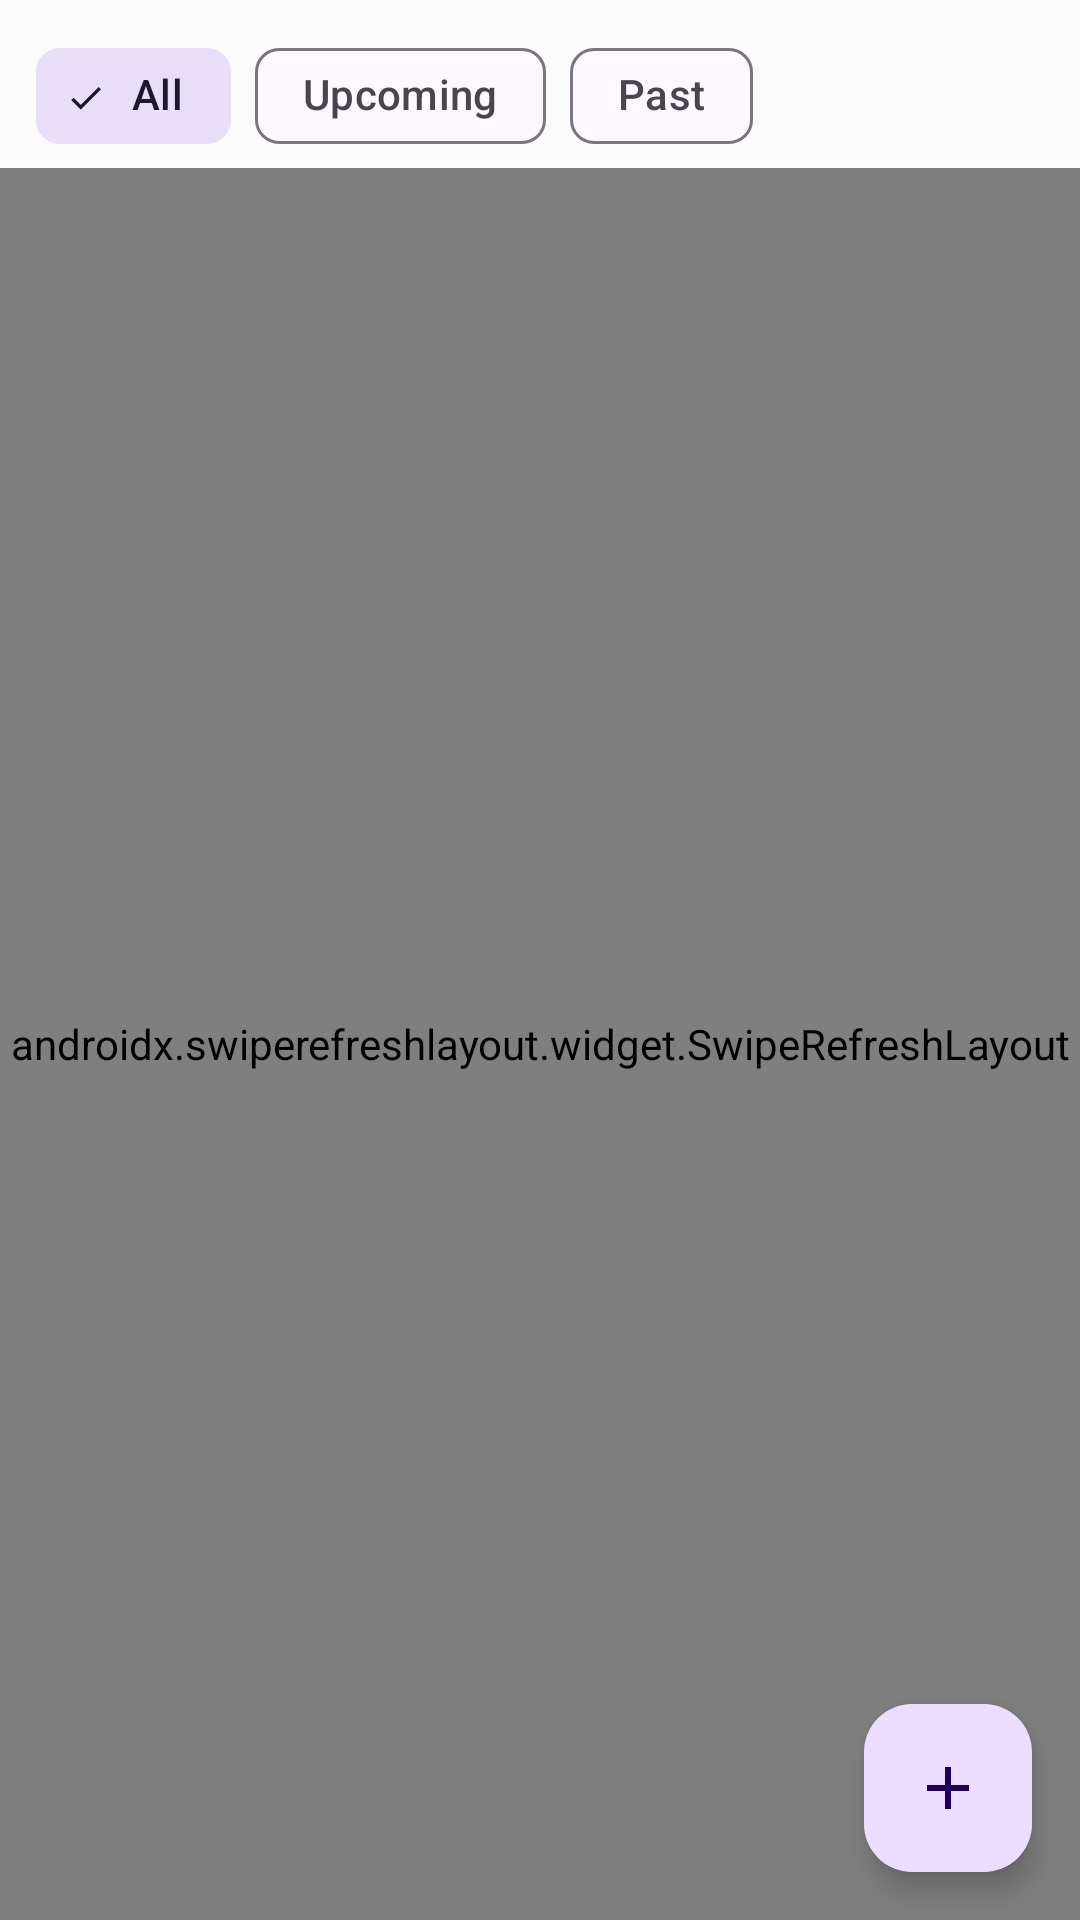

This screen was rendered from an Android layout file. Write that file and the resources it references.
<!-- AndroidManifest.xml: application theme Theme.EventManager -->
<!-- res/layout/fragment_event_list.xml -->
<?xml version="1.0" encoding="utf-8"?>
<androidx.constraintlayout.widget.ConstraintLayout xmlns:android="http://schemas.android.com/apk/res/android"
    xmlns:app="http://schemas.android.com/apk/res-auto"
    xmlns:tools="http://schemas.android.com/tools"
    android:layout_width="match_parent"
    android:layout_height="match_parent"
    android:background="@color/background_light">

    <com.google.android.material.chip.ChipGroup
        android:id="@+id/statusFilterGroup"
        android:layout_width="match_parent"
        android:layout_height="wrap_content"
        android:paddingHorizontal="12dp"
        android:paddingTop="8dp"
        app:singleSelection="true"
        app:selectionRequired="true"
        app:layout_constraintTop_toTopOf="parent">

        <com.google.android.material.chip.Chip
            android:id="@+id/filterAll"
            style="@style/Widget.Material3.Chip.Filter"
            android:layout_width="wrap_content"
            android:layout_height="wrap_content"
            android:checked="true"
            android:text="All" />

        <com.google.android.material.chip.Chip
            android:id="@+id/filterUpcoming"
            style="@style/Widget.Material3.Chip.Filter"
            android:layout_width="wrap_content"
            android:layout_height="wrap_content"
            android:text="Upcoming" />

        <com.google.android.material.chip.Chip
            android:id="@+id/filterPast"
            style="@style/Widget.Material3.Chip.Filter"
            android:layout_width="wrap_content"
            android:layout_height="wrap_content"
            android:text="Past" />

    </com.google.android.material.chip.ChipGroup>

    <androidx.swiperefreshlayout.widget.SwipeRefreshLayout
        android:id="@+id/swipeRefresh"
        android:layout_width="0dp"
        android:layout_height="0dp"
        app:layout_constraintTop_toBottomOf="@id/statusFilterGroup"
        app:layout_constraintBottom_toBottomOf="parent"
        app:layout_constraintStart_toStartOf="parent"
        app:layout_constraintEnd_toEndOf="parent">

        <androidx.recyclerview.widget.RecyclerView
            android:id="@+id/eventsRecyclerView"
            android:layout_width="match_parent"
            android:layout_height="match_parent"
            android:clipToPadding="false"
            android:paddingTop="4dp"
            android:paddingBottom="88dp"
            tools:listitem="@layout/item_event" />

    </androidx.swiperefreshlayout.widget.SwipeRefreshLayout>

    <LinearLayout
        android:id="@+id/emptyState"
        android:layout_width="wrap_content"
        android:layout_height="wrap_content"
        android:orientation="vertical"
        android:gravity="center"
        android:paddingHorizontal="40dp"
        android:visibility="gone"
        app:layout_constraintTop_toBottomOf="@id/statusFilterGroup"
        app:layout_constraintBottom_toBottomOf="parent"
        app:layout_constraintStart_toStartOf="parent"
        app:layout_constraintEnd_toEndOf="parent">

        <ImageView
            android:layout_width="72dp"
            android:layout_height="72dp"
            android:layout_marginBottom="16dp"
            android:padding="16dp"
            android:background="@drawable/bg_circle_logo"
            android:src="@drawable/ic_event_stat"
            app:tint="@color/primary"
            android:contentDescription="@null" />

        <TextView
            android:id="@+id/emptyStateTitle"
            android:layout_width="wrap_content"
            android:layout_height="wrap_content"
            android:text="No events yet"
            android:textSize="18sp"
            android:textStyle="bold" />

        <TextView
            android:id="@+id/emptyStateSubtitle"
            android:layout_width="wrap_content"
            android:layout_height="wrap_content"
            android:layout_marginTop="4dp"
            android:gravity="center"
            android:alpha="0.7"
            android:text="Tap + to create your first event" />
    </LinearLayout>

    <ProgressBar
        android:id="@+id/progressBar"
        android:layout_width="wrap_content"
        android:layout_height="wrap_content"
        android:visibility="gone"
        app:layout_constraintTop_toTopOf="parent"
        app:layout_constraintBottom_toBottomOf="parent"
        app:layout_constraintStart_toStartOf="parent"
        app:layout_constraintEnd_toEndOf="parent" />

    <com.google.android.material.floatingactionbutton.FloatingActionButton
        android:id="@+id/addEventFab"
        android:layout_width="wrap_content"
        android:layout_height="wrap_content"
        android:layout_margin="16dp"
        android:src="@drawable/ic_add"
        android:contentDescription="Add event"
        app:layout_constraintBottom_toBottomOf="parent"
        app:layout_constraintEnd_toEndOf="parent" />

</androidx.constraintlayout.widget.ConstraintLayout>
<!-- res/layout/item_event.xml (included above) -->
<?xml version="1.0" encoding="utf-8"?>
<com.google.android.material.card.MaterialCardView xmlns:android="http://schemas.android.com/apk/res/android"
    xmlns:app="http://schemas.android.com/apk/res-auto"
    xmlns:tools="http://schemas.android.com/tools"
    android:layout_width="match_parent"
    android:layout_height="wrap_content"
    android:layout_marginHorizontal="12dp"
    android:layout_marginVertical="6dp"
    app:cardCornerRadius="14dp"
    app:cardElevation="1dp"
    app:strokeWidth="0dp">

    <androidx.constraintlayout.widget.ConstraintLayout
        android:layout_width="match_parent"
        android:layout_height="wrap_content">

        <View
            android:id="@+id/accentBar"
            android:layout_width="5dp"
            android:layout_height="0dp"
            app:layout_constraintTop_toTopOf="parent"
            app:layout_constraintBottom_toBottomOf="parent"
            app:layout_constraintStart_toStartOf="parent"
            tools:background="@color/upcoming_accent" />

        <TextView
            android:id="@+id/titleText"
            android:layout_width="0dp"
            android:layout_height="wrap_content"
            android:layout_marginStart="16dp"
            android:layout_marginTop="14dp"
            android:layout_marginEnd="4dp"
            android:textSize="16sp"
            android:textStyle="bold"
            android:maxLines="1"
            android:ellipsize="end"
            app:layout_constraintTop_toTopOf="parent"
            app:layout_constraintStart_toEndOf="@id/accentBar"
            app:layout_constraintEnd_toStartOf="@id/editButton"
            tools:text="Team standup" />

        <TextView
            android:id="@+id/dateTimeText"
            android:layout_width="0dp"
            android:layout_height="wrap_content"
            android:layout_marginStart="16dp"
            android:layout_marginTop="4dp"
            android:layout_marginEnd="4dp"
            android:textSize="13sp"
            android:alpha="0.8"
            app:layout_constraintTop_toBottomOf="@id/titleText"
            app:layout_constraintStart_toEndOf="@id/accentBar"
            app:layout_constraintEnd_toStartOf="@id/editButton"
            tools:text="Wed, 24 Sep 2026 • 10:00 AM" />

        <TextView
            android:id="@+id/locationText"
            android:layout_width="0dp"
            android:layout_height="wrap_content"
            android:layout_marginStart="16dp"
            android:layout_marginTop="2dp"
            android:layout_marginEnd="4dp"
            android:textSize="13sp"
            android:alpha="0.65"
            app:layout_constraintTop_toBottomOf="@id/dateTimeText"
            app:layout_constraintStart_toEndOf="@id/accentBar"
            app:layout_constraintEnd_toStartOf="@id/editButton"
            tools:text="Conference Room B" />

        <TextView
            android:id="@+id/statusBadge"
            android:layout_width="wrap_content"
            android:layout_height="wrap_content"
            android:layout_marginStart="16dp"
            android:layout_marginTop="8dp"
            android:layout_marginBottom="14dp"
            android:background="@drawable/bg_badge_pill"
            android:paddingHorizontal="10dp"
            android:paddingVertical="3dp"
            android:textSize="11sp"
            android:textStyle="bold"
            android:letterSpacing="0.03"
            app:layout_constraintTop_toBottomOf="@id/locationText"
            app:layout_constraintStart_toEndOf="@id/accentBar"
            app:layout_constraintBottom_toBottomOf="parent"
            tools:text="UPCOMING" />

        <ImageButton
            android:id="@+id/editButton"
            android:layout_width="40dp"
            android:layout_height="40dp"
            android:layout_marginTop="6dp"
            android:layout_marginEnd="2dp"
            android:background="?attr/selectableItemBackgroundBorderless"
            android:src="@drawable/ic_edit"
            app:tint="?attr/colorPrimary"
            android:contentDescription="Edit event"
            app:layout_constraintTop_toTopOf="parent"
            app:layout_constraintEnd_toStartOf="@id/deleteButton" />

        <ImageButton
            android:id="@+id/deleteButton"
            android:layout_width="40dp"
            android:layout_height="40dp"
            android:layout_marginTop="6dp"
            android:layout_marginEnd="8dp"
            android:background="?attr/selectableItemBackgroundBorderless"
            android:src="@drawable/ic_delete"
            app:tint="#D32F2F"
            android:contentDescription="Delete event"
            app:layout_constraintTop_toTopOf="parent"
            app:layout_constraintEnd_toEndOf="parent" />

    </androidx.constraintlayout.widget.ConstraintLayout>
</com.google.android.material.card.MaterialCardView>
<!-- resources referenced by this layout -->
<resources>
  <color name="background_light">#FAFAFA</color>
  <color name="primary">#3F51B5</color>
  <color name="upcoming_accent">#2E7D32</color>
  <!-- drawable ic_add (drawable) -->
  <vector xmlns:android="http://schemas.android.com/apk/res/android"
      android:width="24dp"
      android:height="24dp"
      android:viewportWidth="24"
      android:viewportHeight="24"
      android:tint="?attr/colorOnPrimary">
      <path
          android:fillColor="#FFFFFFFF"
          android:pathData="M19,13h-6v6h-2v-6H5v-2h6V5h2v6h6V13z" />
  </vector>
  <!-- drawable ic_delete (drawable) -->
  <vector xmlns:android="http://schemas.android.com/apk/res/android"
      android:width="24dp"
      android:height="24dp"
      android:viewportWidth="24"
      android:viewportHeight="24"
      android:tint="?attr/colorControlNormal">
      <path
          android:fillColor="#FF000000"
          android:pathData="M6,19c0,1.1 0.9,2 2,2h8c1.1,0 2,-0.9 2,-2L18,7L6,7L6,19zM19,4h-3.5l-1,-1h-5l-1,1H5v2h14L19,4z" />
  </vector>
  <!-- drawable ic_edit (drawable) -->
  <vector xmlns:android="http://schemas.android.com/apk/res/android"
      android:width="24dp"
      android:height="24dp"
      android:viewportWidth="24"
      android:viewportHeight="24"
      android:tint="?attr/colorControlNormal">
      <path
          android:fillColor="#FF000000"
          android:pathData="M3,17.25V21h3.75L17.81,9.94l-3.75,-3.75L3,17.25zM20.71,7.04c0.39,-0.39 0.39,-1.02 0,-1.41l-2.34,-2.34c-0.39,-0.39,-1.02,-0.39,-1.41,0l-1.83,1.83 3.75,3.75 1.83,-1.83z" />
  </vector>
  <!-- drawable ic_event_stat (drawable) -->
  <vector xmlns:android="http://schemas.android.com/apk/res/android"
      android:width="24dp"
      android:height="24dp"
      android:viewportWidth="24"
      android:viewportHeight="24">
      <path
          android:fillColor="#FFFFFF"
          android:pathData="M17,12h-5v5h5v-5zM16,1v2H8V1H6v2H5C3.89,3 3.01,3.9 3.01,5L3,19c0,1.1 0.89,2 2,2h14c1.1,0 2,-0.9 2,-2L21,5c0,-1.1 -0.9,-2 -2,-2h-1V1h-2zM19,19L5,19L5,8h14v11z" />
  </vector>
  <style name="Theme.EventManager" parent="Theme.Material3.DayNight.NoActionBar">
          <item name="colorPrimary">@color/primary</item>
          <item name="colorPrimaryDark">@color/primary_dark</item>
          <item name="colorOnPrimary">@color/on_primary</item>
          <item name="colorSecondary">@color/secondary</item>
      </style>
  <color name="primary_dark">#303F9F</color>
  <color name="on_primary">#FFFFFF</color>
  <color name="secondary">#FF6D00</color>
</resources>
